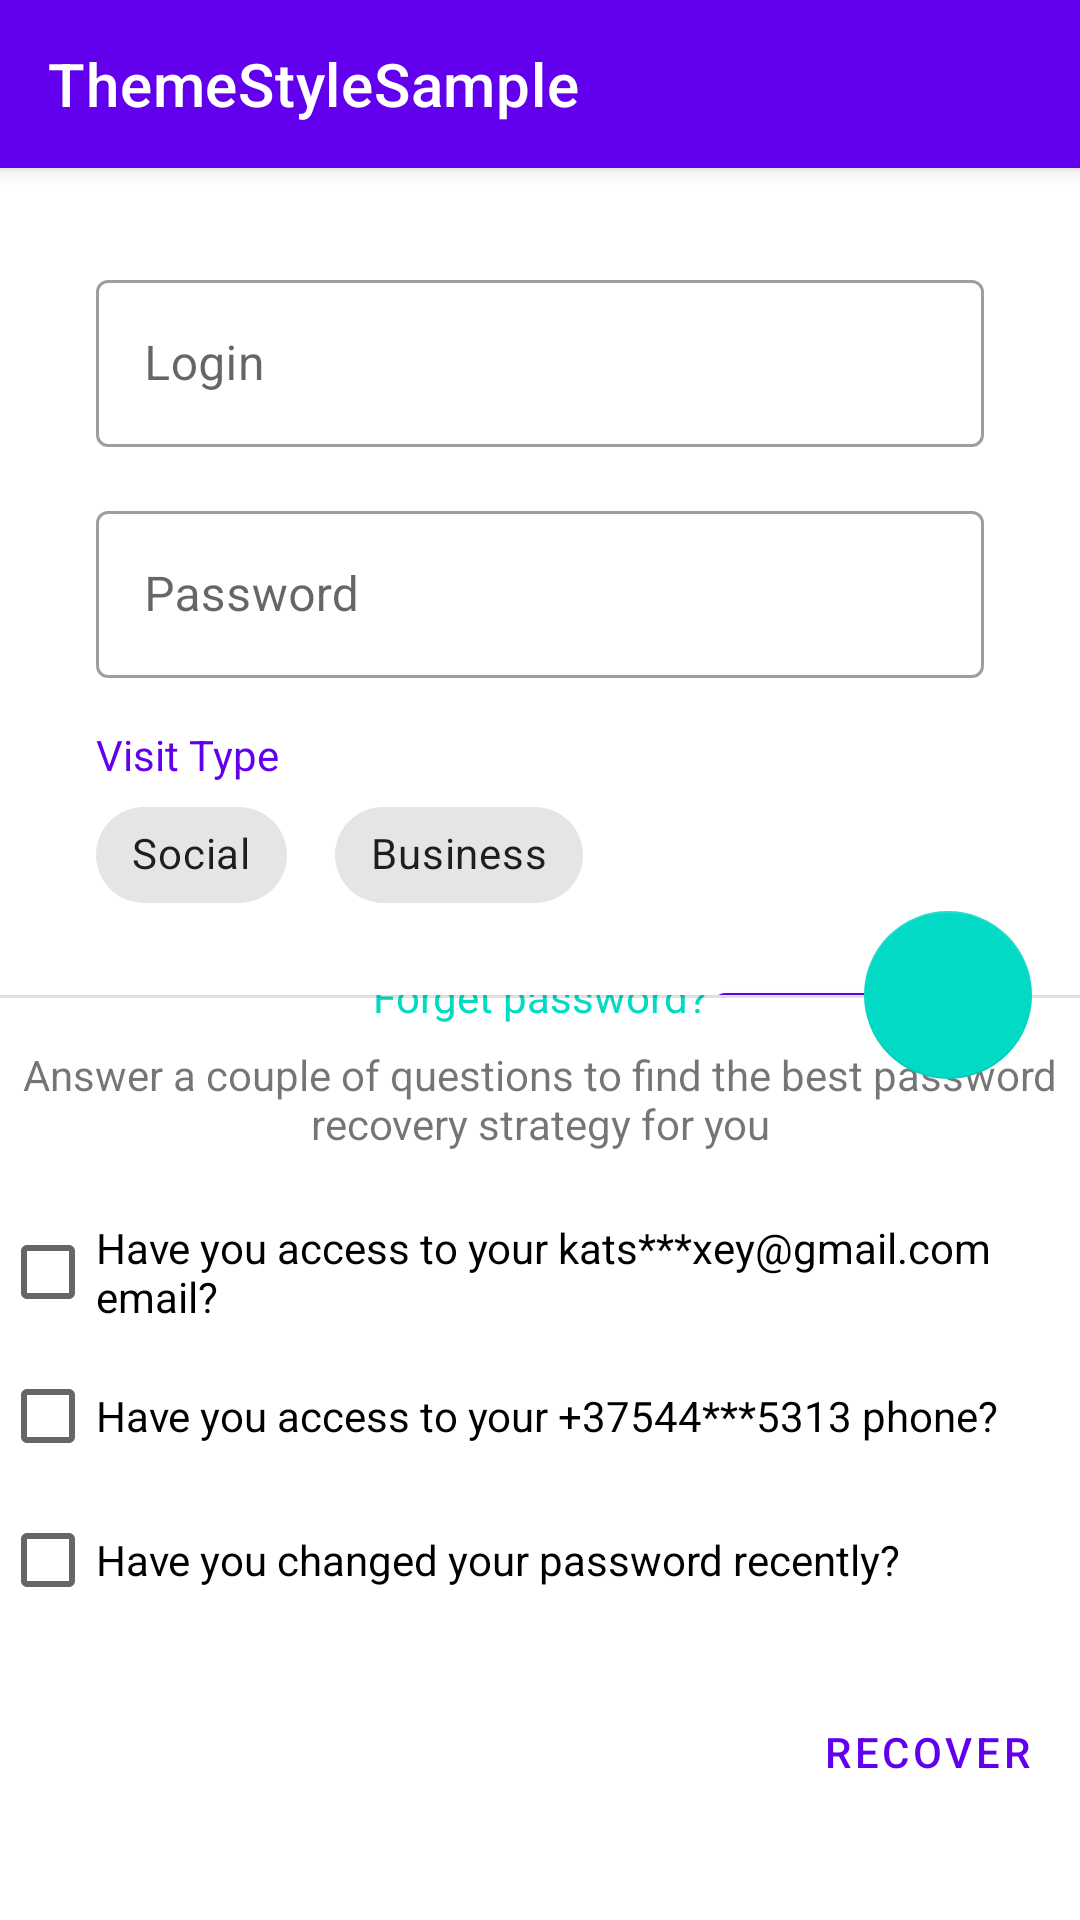

Produce the Android XML layout that renders to this screen, including the resource entries it uses.
<!-- AndroidManifest.xml: application theme AppTheme -->
<!-- res/layout/activity_main.xml -->
<?xml version="1.0" encoding="utf-8"?>
<androidx.coordinatorlayout.widget.CoordinatorLayout xmlns:android="http://schemas.android.com/apk/res/android"
    xmlns:app="http://schemas.android.com/apk/res-auto"
    xmlns:tools="http://schemas.android.com/tools"
    android:layout_width="match_parent"
    android:layout_height="match_parent">

    <androidx.constraintlayout.widget.ConstraintLayout
        android:layout_width="match_parent"
        android:layout_height="match_parent"
        tools:context=".MainActivity">

        <androidx.appcompat.widget.Toolbar
            android:id="@+id/toolbar"
            android:layout_width="match_parent"
            android:layout_height="wrap_content"
            android:background="?colorPrimary"
            android:elevation="@dimen/elevation_toolbar"
            android:theme="@style/ThemeOverlay.MaterialComponents.Dark"
            app:layout_constraintStart_toStartOf="parent"
            app:layout_constraintTop_toTopOf="parent"
            app:title="@string/app_name" />


        <com.google.android.material.textfield.TextInputLayout
            android:id="@+id/text_input_login"
            style="@style/Widget.MaterialComponents.TextInputLayout.OutlinedBox"
            android:layout_width="match_parent"
            android:layout_height="wrap_content"
            android:layout_marginStart="@dimen/edge_padding"
            android:layout_marginTop="@dimen/edge_padding"
            android:layout_marginEnd="@dimen/edge_padding"
            android:hint="@string/login"
            app:layout_constraintEnd_toEndOf="parent"
            app:layout_constraintStart_toStartOf="parent"
            app:layout_constraintTop_toBottomOf="@id/toolbar">

            <com.google.android.material.textfield.TextInputEditText
                android:id="@+id/edit_text_login"
                android:layout_width="match_parent"
                android:layout_height="match_parent" />

        </com.google.android.material.textfield.TextInputLayout>


        <com.google.android.material.textfield.TextInputLayout
            android:id="@+id/text_input_password"
            style="@style/Widget.MaterialComponents.TextInputLayout.OutlinedBox"
            android:layout_width="match_parent"
            android:layout_height="wrap_content"
            android:layout_marginHorizontal="@dimen/chain_padding"
            android:layout_marginStart="@dimen/edge_padding"
            android:layout_marginTop="@dimen/chain_padding"
            android:layout_marginEnd="@dimen/edge_padding"
            android:hint="@string/password"
            app:layout_constraintEnd_toEndOf="parent"
            app:layout_constraintStart_toStartOf="parent"
            app:layout_constraintTop_toBottomOf="@+id/text_input_login">

            <com.google.android.material.textfield.TextInputEditText
                android:id="@+id/edit_text_password"
                android:layout_width="match_parent"
                android:layout_height="match_parent"
                android:inputType="textNoSuggestions|textPassword" />

        </com.google.android.material.textfield.TextInputLayout>

        <TextView
            android:id="@+id/text_visit_type"
            android:layout_width="wrap_content"
            android:layout_height="wrap_content"
            android:layout_marginStart="@dimen/edge_padding"
            android:layout_marginTop="@dimen/chain_padding"
            android:text="@string/visit_type"
            android:textColor="?colorPrimary"
            app:layout_constraintStart_toStartOf="parent"
            app:layout_constraintTop_toBottomOf="@+id/text_input_password" />

        <com.google.android.material.chip.ChipGroup
            android:id="@+id/group_visit_type"
            android:layout_width="0dp"
            android:theme="@style/ThemeOverlay.MyApp.ChipGroup.ChipChoice"
            android:layout_height="wrap_content"
            android:layout_marginStart="@dimen/edge_padding"
            android:layout_marginEnd="@dimen/edge_padding"
            app:layout_constraintEnd_toEndOf="parent"
            app:layout_constraintStart_toStartOf="parent"
            app:layout_constraintTop_toBottomOf="@+id/text_visit_type"
            app:singleLine="true"
            app:singleSelection="true">

            <com.google.android.material.chip.Chip
                android:layout_width="wrap_content"
                android:layout_height="wrap_content"
                android:layout_marginEnd="@dimen/chain_padding_half"
                android:text="@string/visit_type_social" />

            <com.google.android.material.chip.Chip
                android:layout_width="wrap_content"
                android:layout_height="wrap_content"
                android:text="@string/visit_type_business" />
        </com.google.android.material.chip.ChipGroup>

        <com.google.android.material.button.MaterialButton
            android:id="@+id/button"
            android:layout_width="wrap_content"
            android:layout_height="wrap_content"
            android:layout_marginTop="@dimen/chain_padding"
            android:layout_marginEnd="@dimen/edge_padding"
            android:text="@string/sing_in"
            app:layout_constraintEnd_toEndOf="parent"
            app:layout_constraintTop_toBottomOf="@+id/group_visit_type" />

        <com.alexeykatsuro.themestylesample.WelcomeView
            android:id="@+id/welcomeView"
            android:layout_width="wrap_content"
            android:layout_height="wrap_content"
            app:img="@drawable/ic_sun"
            app:layout_constraintBottom_toBottomOf="parent"
            app:layout_constraintEnd_toEndOf="parent"
            app:layout_constraintStart_toStartOf="parent"
            app:layout_constraintTop_toBottomOf="@+id/button"
            app:text="@string/welcome" />


    </androidx.constraintlayout.widget.ConstraintLayout>

    <include layout="@layout/bottom_sheet_forget_password"
        android:id="@+id/bottom_sheet"/>

    <com.google.android.material.floatingactionbutton.FloatingActionButton
        android:id="@+id/button_chat"
        android:layout_width="wrap_content"
        android:layout_height="wrap_content"
        android:layout_margin="16dp"
        android:src="@drawable/ic_chat"
        app:elevation="@dimen/elevation_bottom_sheet"
        app:pressedTranslationZ="0dp"
        app:layout_anchor="@id/bottom_sheet"
        app:layout_anchorGravity="top|end" />
</androidx.coordinatorlayout.widget.CoordinatorLayout>
<!-- res/layout/bottom_sheet_forget_password.xml (included above) -->
<?xml version="1.0" encoding="utf-8"?>
<androidx.constraintlayout.widget.ConstraintLayout
    xmlns:android="http://schemas.android.com/apk/res/android"
    xmlns:app="http://schemas.android.com/apk/res-auto"
    style="@style/Widget.MaterialComponents.BottomSheet"
    android:layout_width="match_parent"
    android:layout_height="wrap_content"
    android:background="?attr/colorSurface"
    android:elevation="@dimen/elevation_bottom_sheet"
    app:behavior_hideable="false"
    app:behavior_peekHeight="@dimen/bottom_sheet_peek_height"
    app:layout_behavior="@string/bottom_sheet_behavior">

    <ImageView
        android:id="@+id/icon_draw"
        android:layout_width="wrap_content"
        android:layout_height="wrap_content"
        android:src="@drawable/ic_drag_handle"
        android:tint="?attr/colorSecondary"
        app:layout_constraintEnd_toEndOf="parent"
        app:layout_constraintStart_toStartOf="parent"
        app:layout_constraintTop_toTopOf="parent" />

    <TextView
        android:id="@+id/label_forget_password"
        android:layout_width="wrap_content"
        android:layout_height="wrap_content"
        android:text="@string/forget_password"
        android:textColor="?attr/colorSecondary"
        app:layout_constraintBottom_toTopOf="@+id/divider"
        app:layout_constraintEnd_toEndOf="parent"
        app:layout_constraintStart_toStartOf="parent"
        app:layout_constraintTop_toTopOf="parent" />

    <View
        android:id="@+id/divider"
        android:layout_width="0dp"
        android:layout_height="1dp"
        android:layout_marginStart="@dimen/edge_padding_half"
        android:layout_marginTop="@dimen/bottom_sheet_peek_height"
        android:layout_marginEnd="@dimen/edge_padding_half"
        android:background="?dividerHorizontal"
        app:layout_constraintEnd_toEndOf="parent"
        app:layout_constraintStart_toStartOf="parent"
        app:layout_constraintTop_toTopOf="parent" />

    <TextView
        android:id="@+id/label_question"
        android:layout_width="0dp"
        android:layout_height="wrap_content"
        android:layout_marginStart="@dimen/edge_padding_half"
        android:layout_marginTop="@dimen/chain_padding"
        android:layout_marginEnd="@dimen/edge_padding_half"
        android:gravity="center"
        android:text="@string/forget_password_desc"
        app:layout_constraintEnd_toEndOf="parent"
        app:layout_constraintStart_toStartOf="parent"
        app:layout_constraintTop_toBottomOf="@id/divider" />

    <CheckBox
        android:id="@+id/checkbox_email"
        android:layout_width="0dp"
        android:layout_height="wrap_content"
        android:layout_marginStart="@dimen/edge_padding_half"
        android:layout_marginTop="@dimen/chain_padding"
        android:layout_marginEnd="@dimen/edge_padding_half"
        android:text="@string/question_email"
        app:layout_constraintEnd_toEndOf="parent"
        app:layout_constraintStart_toStartOf="parent"
        app:layout_constraintTop_toBottomOf="@+id/label_question" />

    <CheckBox
        android:id="@+id/checkbox_phone"
        android:layout_width="0dp"
        android:layout_height="wrap_content"
        android:layout_marginStart="@dimen/edge_padding_half"
        android:layout_marginEnd="@dimen/edge_padding_half"
        android:text="@string/question_phone"
        app:layout_constraintEnd_toEndOf="parent"
        app:layout_constraintStart_toStartOf="parent"
        app:layout_constraintTop_toBottomOf="@+id/checkbox_email" />

    <CheckBox
        android:id="@+id/checkbox_change"
        android:layout_width="0dp"
        android:layout_height="wrap_content"
        android:layout_marginStart="@dimen/edge_padding_half"
        android:layout_marginEnd="@dimen/edge_padding_half"
        android:text="@string/question_change"
        app:layout_constraintEnd_toEndOf="parent"
        app:layout_constraintStart_toStartOf="parent"
        app:layout_constraintTop_toBottomOf="@+id/checkbox_phone" />

    <Button
        android:id="@+id/button_recover"
        style="?attr/materialButtonOutlinedStyle"
        android:layout_width="wrap_content"
        android:layout_height="wrap_content"
        android:layout_marginTop="@dimen/chain_padding"
        android:layout_marginEnd="@dimen/edge_padding_half"
        android:layout_marginBottom="@dimen/edge_padding"
        android:text="@string/password_recovery"
        app:layout_constraintBottom_toBottomOf="parent"
        app:layout_constraintEnd_toEndOf="parent"
        app:layout_constraintTop_toBottomOf="@+id/checkbox_change" />


</androidx.constraintlayout.widget.ConstraintLayout>
<!-- resources referenced by this layout -->
<resources>
  <dimen name="chain_padding">16dp</dimen>
  <dimen name="chain_padding_half">8dp</dimen>
  <dimen name="edge_padding">32dp</dimen>
  <dimen name="elevation_toolbar">4dp</dimen>
  <string name="app_name">ThemeStyleSample</string>
  <string name="forget_password">Forget password?</string>
  <string name="forget_password_desc">Answer a couple of questions to find the best password recovery strategy for you</string>
  <string name="login">Login</string>
  <string name="password">Password</string>
  <string name="password_recovery">Recover</string>
  <string name="question_change">Have you changed your password recently?</string>
  <string name="question_email">Have you access to your kats***xey@gmail.com email?</string>
  <string name="question_phone">Have you access to your +37544***5313 phone?</string>
  <string name="sing_in">Sign In</string>
  <string name="visit_type">Visit Type</string>
  <string name="visit_type_business">Business</string>
  <string name="visit_type_social">Social</string>
  <style name="ThemeOverlay.MyApp.ChipGroup.ChipChoice" parent="">
          <item name="chipStyle">@style/Widget.MaterialComponents.Chip.Choice</item>
      </style>
</resources>
